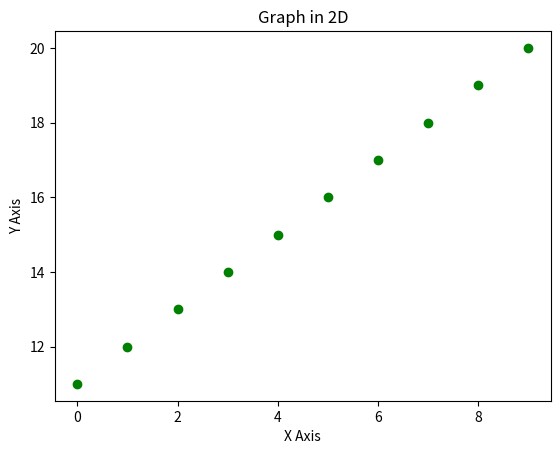
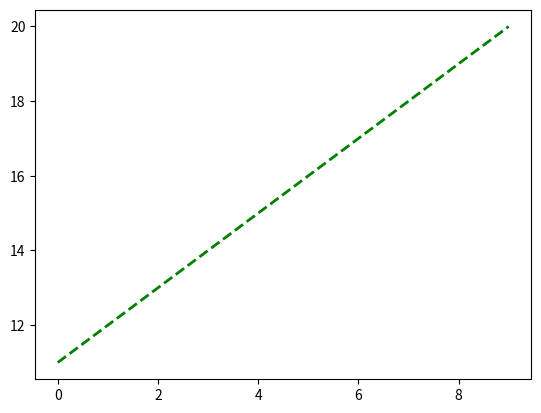
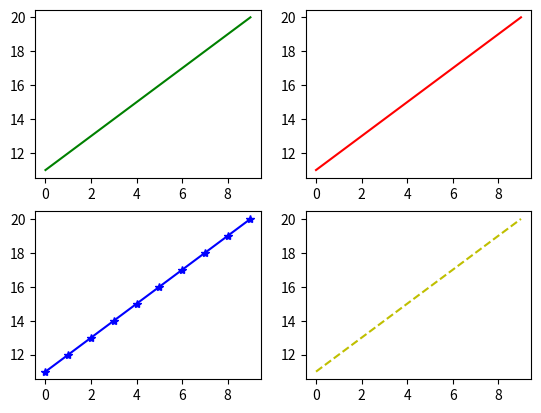
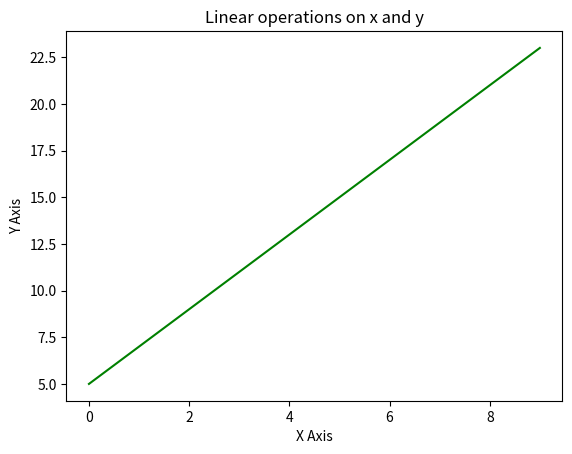
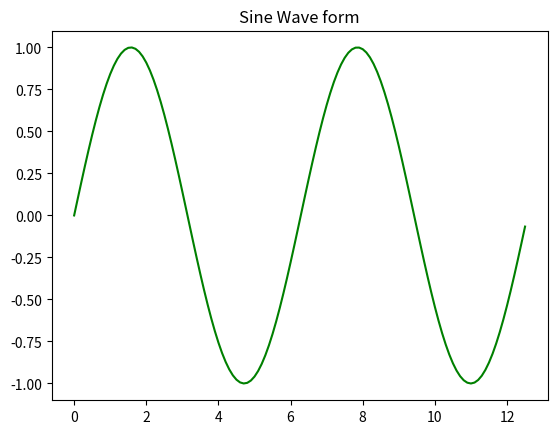
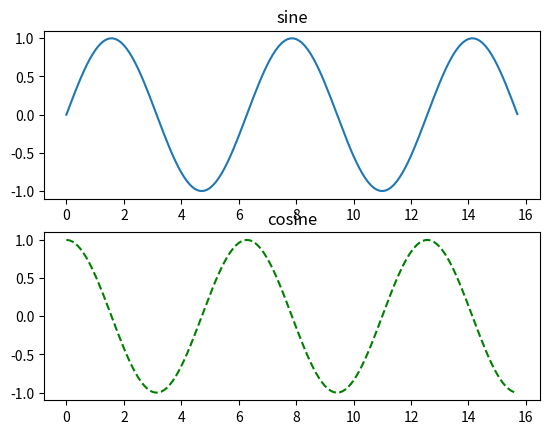
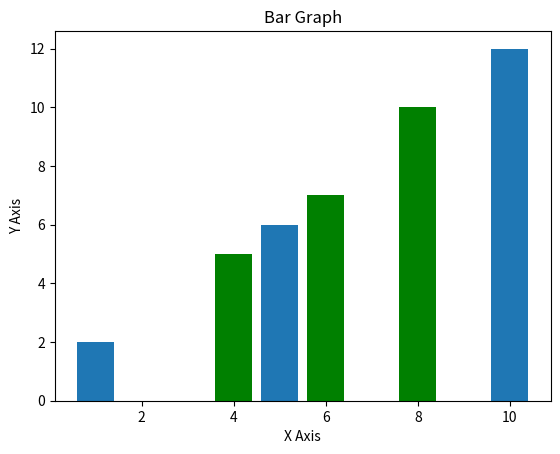
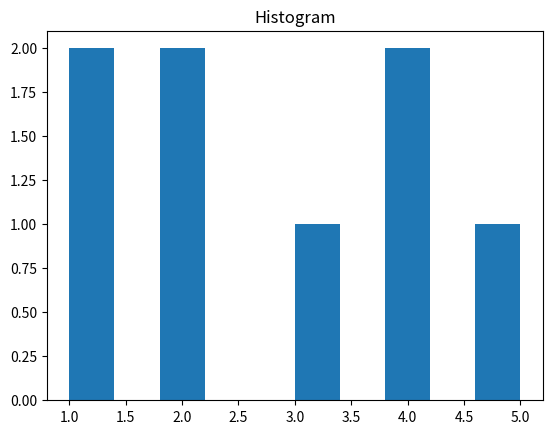
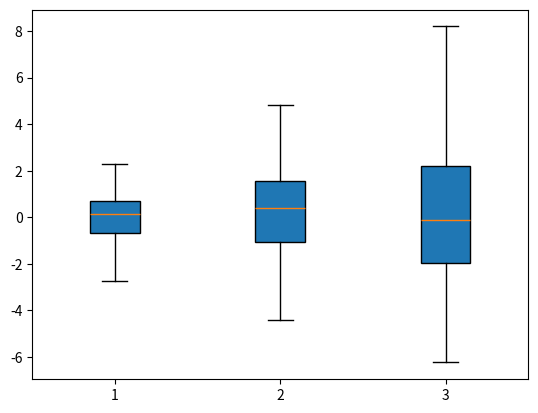
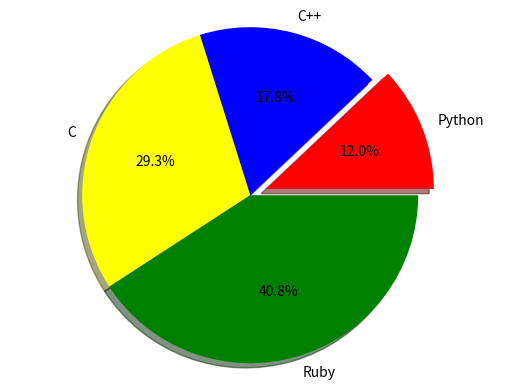

Python code for these plots, in order:
import matplotlib.pyplot as plt

%matplotlib inline

import numpy as np

x = np.arange(0, 10)
y = np.arange(11, 21)

plt.scatter(x, y, c='g')
plt.xlabel('X Axis')
plt.ylabel('Y Axis')
plt.title('Graph in 2D')
plt.savefig('test.png')

plt.plot(x, y, 'g', linestyle='dashed', linewidth=2, markersize=12)

plt.subplot(2, 2, 1)
plt.plot(x, y, 'g')
plt.subplot(2, 2, 2)
plt.plot(x, y, 'r')
plt.subplot(2, 2, 3)
plt.plot(x, y, 'b*-')
plt.subplot(2, 2, 4)
plt.plot(x, y, 'y--')

x = np.arange(0, 10)
y = 2 * x + 5
plt.plot(x, y, 'g')
plt.xlabel('X Axis')
plt.ylabel('Y Axis')
plt.title('Linear operations on x and y')

x = np.arange(0, 4 * np.pi, 0.1)
y = np.sin(x)
plt.plot(x, y, 'g')
plt.title('Sine Wave form')

np.pi

x = np.arange(0, 5 * np.pi, 0.1)
y_sin = np.sin(x)
y_cos = np.cos(x)
plt.subplot(2, 1, 1)
plt.plot(x, y_sin)
plt.title('sine')

plt.subplot(2, 1, 2)
plt.plot(x, y_cos, 'g--')
plt.title('cosine')

x = [1, 5, 10]
y = [2, 6, 12]

x2 = [4, 6, 8]
y2 = [5, 7, 10]

plt.bar(x, y)
plt.bar(x2, y2, color='g')

plt.title('Bar Graph')
plt.xlabel('X Axis')
plt.ylabel('Y Axis')

a = np.array([1, 1, 2, 2, 4, 3, 4, 5])
plt.hist(a)
plt.title('Histogram')

data = [np.random.normal(0, std, 100) for std in range(1, 4)]
plt.boxplot(data, vert=True, patch_artist=True)

labels = 'Python', 'C++', 'C', 'Ruby'
colors = ['red', 'blue', 'yellow', 'green']
sizes = [23, 34, 56, 78]
explode = (0.1, 0, 0, 0)

plt.pie(sizes, explode=explode, labels=labels, colors=colors, autopct = "%1.1f%%", shadow=True)
plt.axis('equal')
